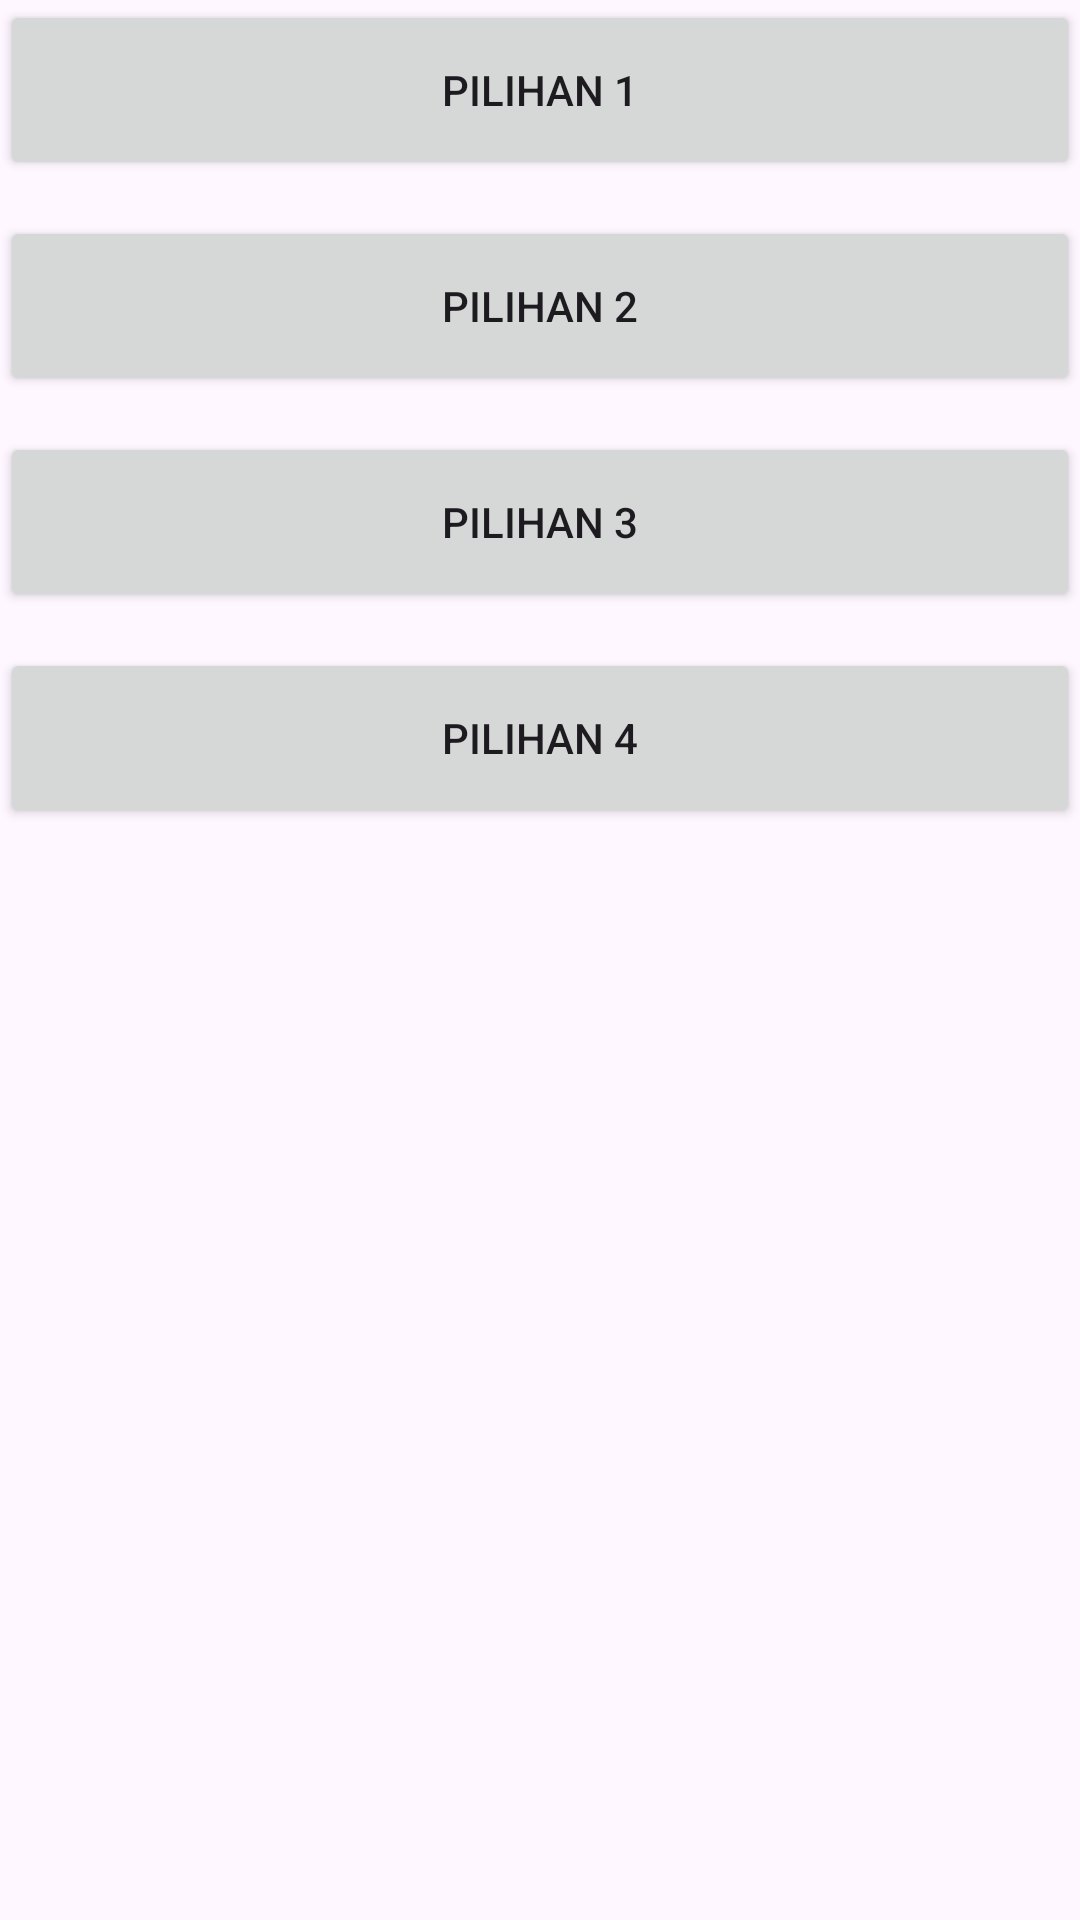

Layout XML and referenced resources for this Android screen:
<!-- AndroidManifest.xml: application theme Theme.BacaBaca -->
<!-- res/layout/layout_pilihan.xml -->
<?xml version="1.0" encoding="utf-8"?>
<LinearLayout xmlns:android="http://schemas.android.com/apk/res/android"
    android:layout_width="match_parent"
    android:layout_height="wrap_content"
    android:orientation="vertical">

    <Button
        android:id="@+id/btnPilihan1"
        android:layout_width="match_parent"
        android:layout_height="60dp"
        android:text="Pilihan 1"
        android:layout_marginBottom="12dp"/>

    <Button
        android:id="@+id/btnPilihan2"
        android:layout_width="match_parent"
        android:layout_height="60dp"
        android:text="Pilihan 2"
        android:layout_marginBottom="12dp"/>

    <Button
        android:id="@+id/btnPilihan3"
        android:layout_width="match_parent"
        android:layout_height="60dp"
        android:text="Pilihan 3"
        android:layout_marginBottom="12dp"/>

    <Button
        android:id="@+id/btnPilihan4"
        android:layout_width="match_parent"
        android:layout_height="60dp"
        android:text="Pilihan 4" />

</LinearLayout>
<!-- resources referenced by this layout -->
<resources>
  <style name="Theme.BacaBaca" parent="Base.Theme.BacaBaca" />
  <style name="Base.Theme.BacaBaca" parent="Theme.Material3.DayNight.NoActionBar">
          
          
      </style>
</resources>
